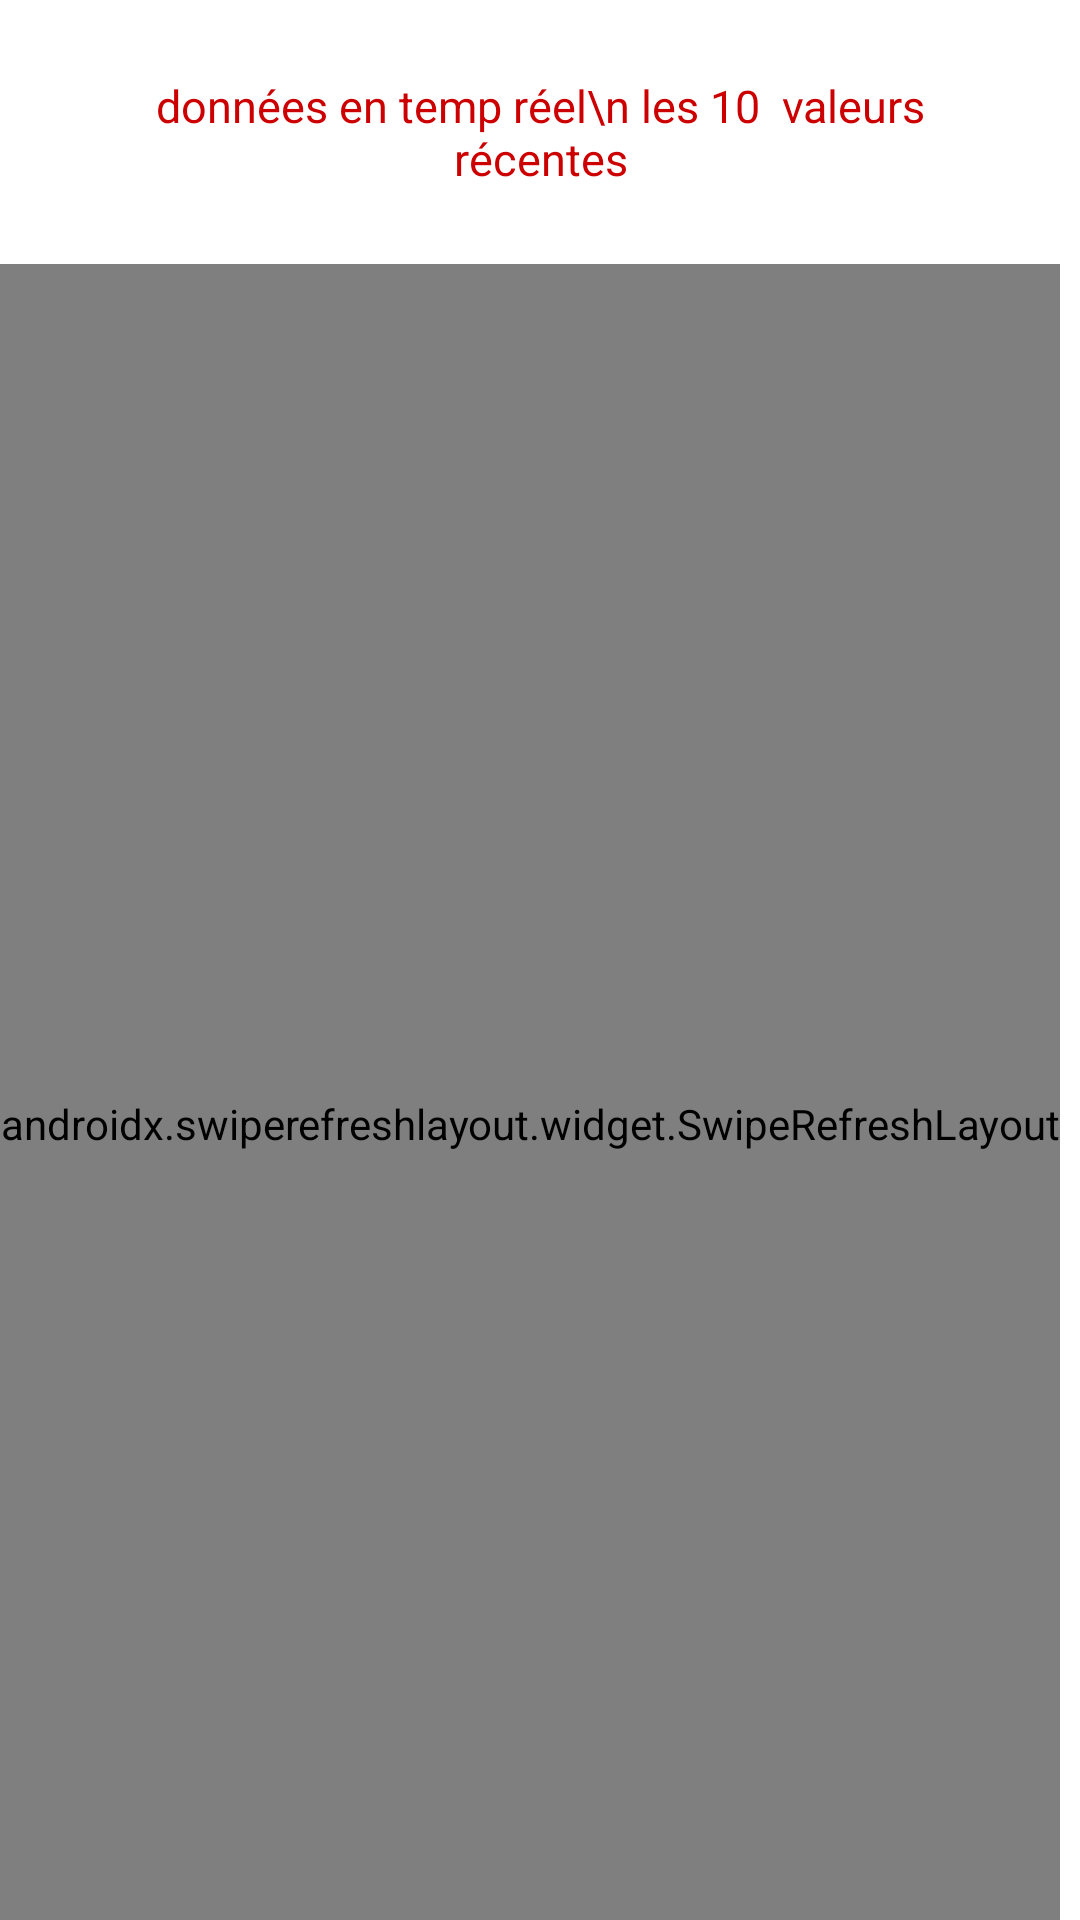

Here is an Android app screen rendered from its layout file. Give the layout XML and the strings, colors and styles it references.
<!-- AndroidManifest.xml: application theme Theme.TestProject2 -->
<!-- res/layout/activity_main.xml -->
<?xml version="1.0" encoding="utf-8"?>
<LinearLayout xmlns:android="http://schemas.android.com/apk/res/android"

    xmlns:tools="http://schemas.android.com/tools"
    android:id="@+id/tx"
    android:layout_width="match_parent"
    android:layout_height="match_parent"
    android:layout_margin="20dp"
    android:orientation="vertical">

    <TextView
        android:layout_width="wrap_content"
        android:layout_height="wrap_content"
        android:layout_gravity="center"
        android:layout_margin="25dp"
        android:gravity="center"
        android:text="données en temp réel\n les 10  valeurs récentes"
        android:textColor="@android:color/holo_red_dark"
        android:textSize="15dp"
        />

    <androidx.swiperefreshlayout.widget.SwipeRefreshLayout
        android:id="@+id/refrechl"
        android:layout_width="wrap_content"
        android:layout_height="573dp">

        <androidx.recyclerview.widget.RecyclerView
            android:id="@+id/recycleview"
            android:layout_width="match_parent"
            android:layout_height="507dp" />
    </androidx.swiperefreshlayout.widget.SwipeRefreshLayout>




</LinearLayout>
<!-- resources referenced by this layout -->
<resources>
  <style name="Theme.TestProject2" parent="Theme.MaterialComponents.DayNight.DarkActionBar">
          
          <item name="colorPrimary">@color/black</item>
          <item name="colorPrimaryVariant">@color/purple_700</item>
          <item name="colorOnPrimary">@color/white</item>
          
          <item name="colorSecondary">@color/teal_200</item>
          <item name="colorSecondaryVariant">@color/teal_700</item>
          <item name="colorOnSecondary">@color/black</item>
          
          <item name="android:statusBarColor" tools:targetApi="l">?attr/colorPrimaryVariant</item>
          
      </style>
  <!-- not gathered from this repository: default colours our renderer supplied (Android Studio template values) -->
  <color name="purple_700">#FF3700B3</color>
  <color name="teal_200">#FF03DAC5</color>
  <color name="teal_700">#FF018786</color>
  <color name="black">#FF000000</color>
  <color name="white">#FFFFFFFF</color>
</resources>
